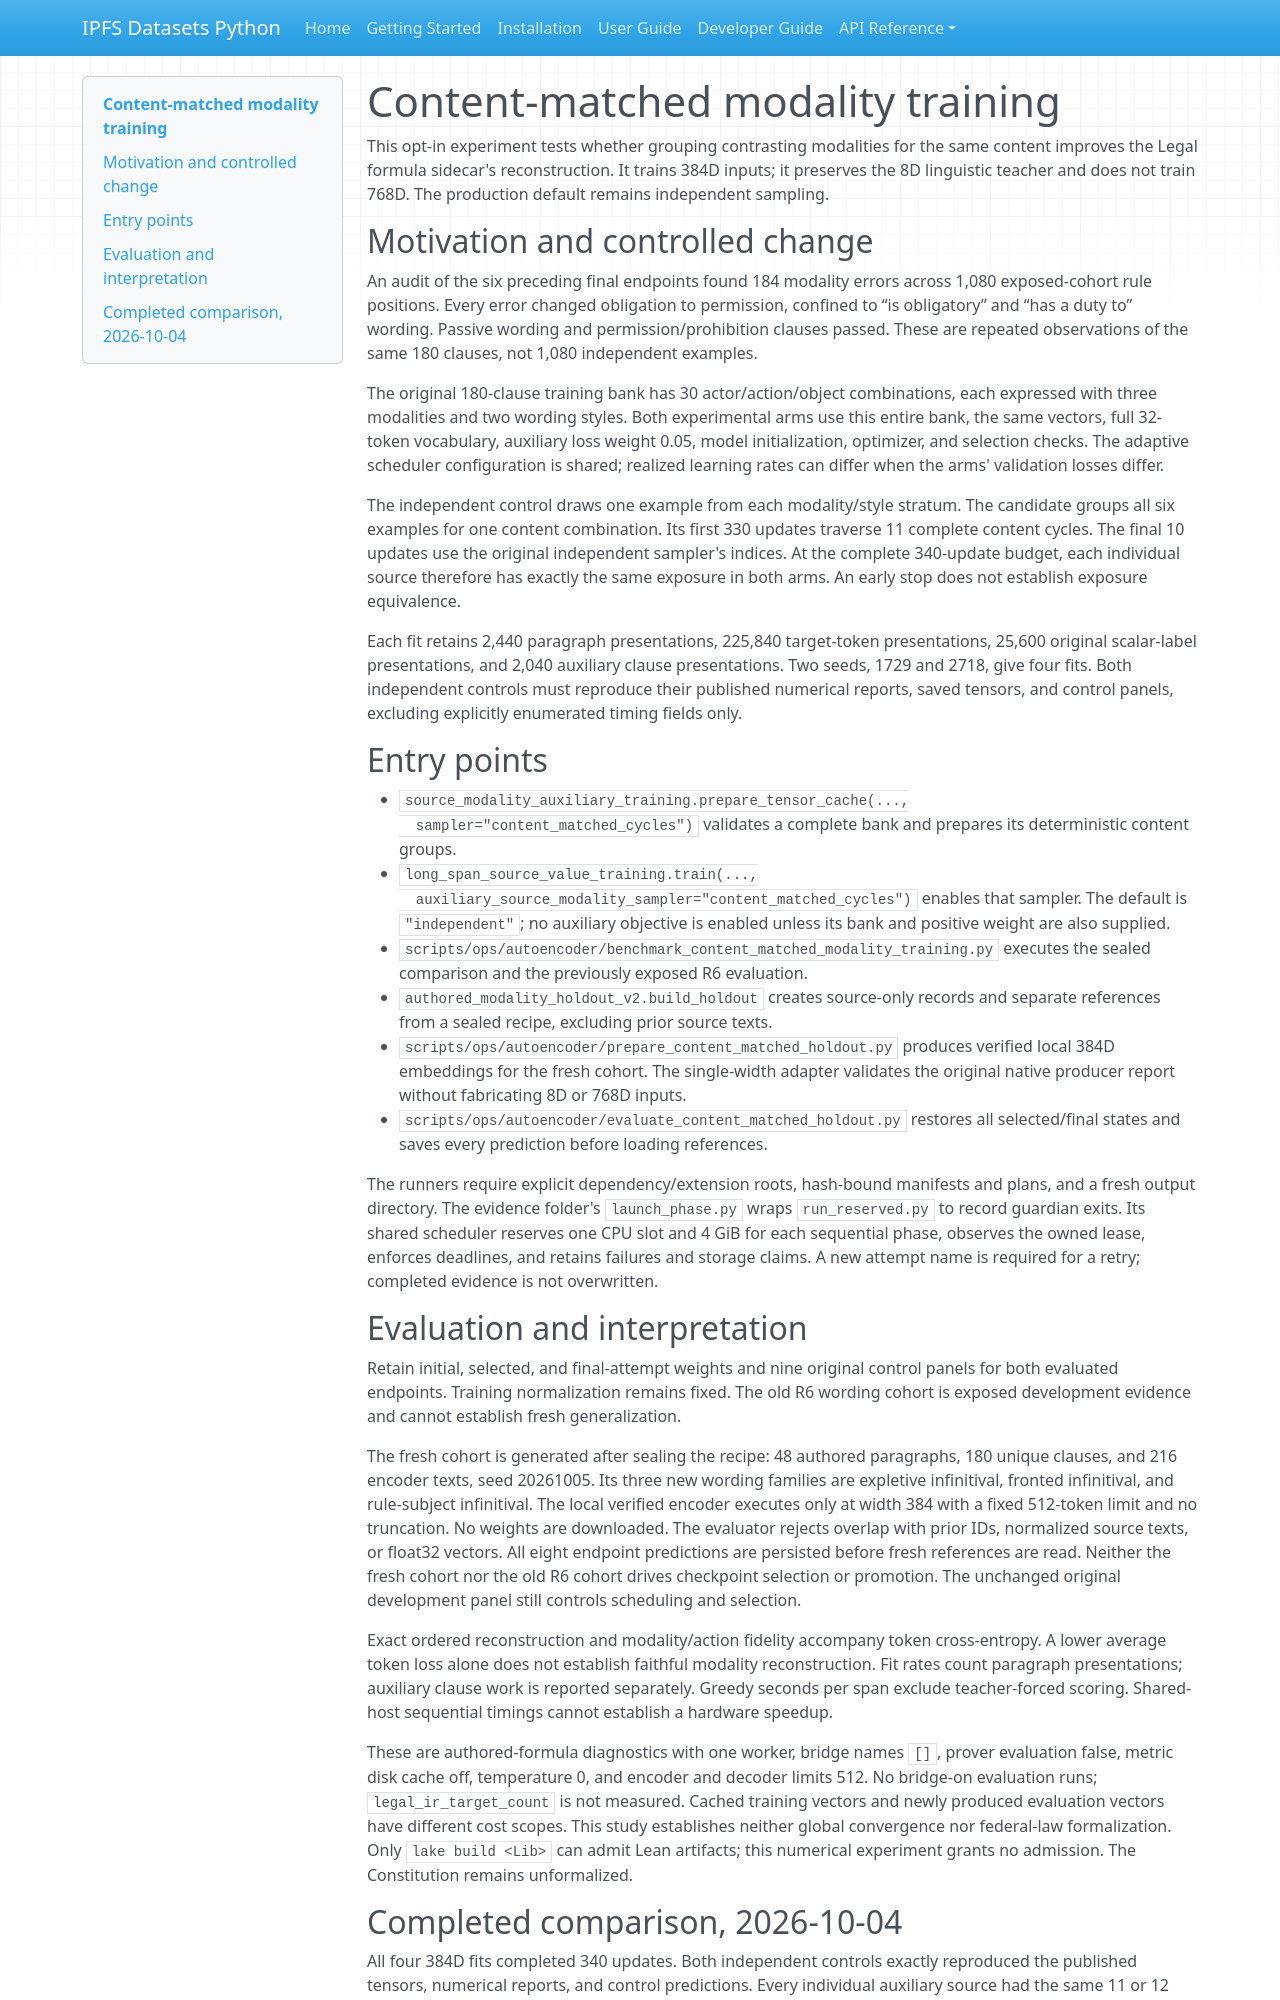

repository: endomorphosis/ipfs_datasets_py · page: autoencoders/content_matched_training/index.html · generator: mkdocs

# Content-matched modality training

This opt-in experiment tests whether grouping contrasting modalities for the
same content improves the Legal formula sidecar's reconstruction. It trains
384D inputs; it preserves the 8D linguistic teacher and does not train 768D.
The production default remains independent sampling.

## Motivation and controlled change

An audit of the six preceding final endpoints found 184 modality errors across
1,080 exposed-cohort rule positions. Every error changed obligation to
permission, confined to “is obligatory” and “has a duty to” wording. Passive
wording and permission/prohibition clauses passed. These are repeated
observations of the same 180 clauses, not 1,080 independent examples.

The original 180-clause training bank has 30 actor/action/object combinations,
each expressed with three modalities and two wording styles. Both experimental
arms use this entire bank, the same vectors, full 32-token vocabulary, auxiliary
loss weight 0.05, model initialization, optimizer, and selection checks.
The adaptive scheduler configuration is shared; realized learning rates can
differ when the arms' validation losses differ.

The independent control draws one example from each modality/style stratum.
The candidate groups all six examples for one content combination. Its first
330 updates traverse 11 complete content cycles. The final 10 updates use the
original independent sampler's indices. At the complete 340-update budget,
each individual source therefore has exactly the same exposure in both arms.
An early stop does not establish exposure equivalence.

Each fit retains 2,440 paragraph presentations, 225,840 target-token
presentations, 25,600 original scalar-label presentations, and 2,040 auxiliary
clause presentations. Two seeds, 1729 and 2718, give four fits. Both independent
controls must reproduce their published numerical reports, saved tensors, and
control panels, excluding explicitly enumerated timing fields only.

## Entry points

- `source_modality_auxiliary_training.prepare_tensor_cache(...,
  sampler="content_matched_cycles")` validates a complete bank and prepares its
  deterministic content groups.
- `long_span_source_value_training.train(...,
  auxiliary_source_modality_sampler="content_matched_cycles")` enables that
  sampler. The default is `"independent"`; no auxiliary objective is enabled
  unless its bank and positive weight are also supplied.
- `scripts/ops/autoencoder/benchmark_content_matched_modality_training.py`
  executes the sealed comparison and the previously exposed R6 evaluation.
- `authored_modality_holdout_v2.build_holdout` creates source-only records and
  separate references from a sealed recipe, excluding prior source texts.
- `scripts/ops/autoencoder/prepare_content_matched_holdout.py` produces verified
  local 384D embeddings for the fresh cohort. The single-width adapter validates
  the original native producer report without fabricating 8D or 768D inputs.
- `scripts/ops/autoencoder/evaluate_content_matched_holdout.py` restores all
  selected/final states and saves every prediction before loading references.

The runners require explicit dependency/extension roots, hash-bound manifests
and plans, and a fresh output directory. The evidence folder's `launch_phase.py`
wraps `run_reserved.py` to record guardian exits. Its shared scheduler reserves
one CPU slot and 4 GiB for each sequential phase, observes the owned lease,
enforces deadlines, and retains failures and storage claims. A new attempt name
is required for a retry; completed evidence is not overwritten.

## Evaluation and interpretation

Retain initial, selected, and final-attempt weights and nine original control
panels for both evaluated endpoints. Training normalization remains fixed. The
old R6 wording cohort is exposed development evidence and cannot establish fresh
generalization.

The fresh cohort is generated after sealing the recipe: 48 authored paragraphs,
180 unique clauses, and 216 encoder texts, seed 20261005. Its three new wording
families are expletive infinitival, fronted infinitival, and rule-subject
infinitival. The local verified encoder executes only at width 384 with a fixed
512-token limit and no truncation. No weights are downloaded. The evaluator
rejects overlap with prior IDs, normalized source texts, or float32 vectors.
All eight endpoint predictions are persisted before fresh references are read.
Neither the fresh cohort nor the old R6 cohort drives checkpoint selection or
promotion. The unchanged original development panel still controls scheduling
and selection.

Exact ordered reconstruction and modality/action fidelity accompany token
cross-entropy. A lower average token loss alone does not establish faithful
modality reconstruction. Fit rates count paragraph presentations; auxiliary
clause work is reported separately. Greedy seconds per span exclude
teacher-forced scoring. Shared-host sequential timings cannot establish a
hardware speedup.

These are authored-formula diagnostics with one worker, bridge names `[]`,
prover evaluation false, metric disk cache off, temperature 0, and encoder and
decoder limits 512. No bridge-on evaluation runs; `legal_ir_target_count` is not
measured. Cached training vectors and newly produced evaluation vectors have
different cost scopes. This study establishes neither global convergence nor
federal-law formalization. Only `lake build <Lib>` can admit Lean artifacts;
this numerical experiment grants no admission. The Constitution remains
unformalized.
